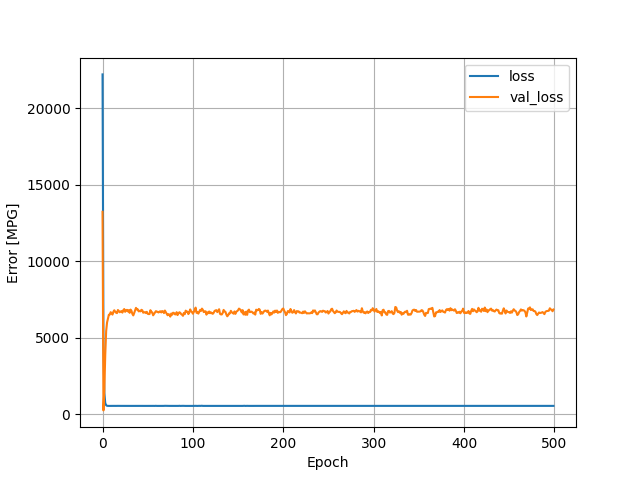

Values plotted in this chart, from the file beside it:
, loss, val_loss, epoch
0, 22206, 13229, 0
1, 4540, 253.7, 1
2, 1392, 1640, 2
3, 730.9, 3905, 3
4, 589.3, 5438, 4
5, 553.9, 6000, 5
6, 549.5, 6245, 6
7, 546.9, 6504, 7
8, 548.1, 6513, 8
9, 548.4, 6670, 9
10, 547.9, 6603, 10
11, 548.5, 6513, 11
12, 549.1, 6698, 12
13, 547, 6795, 13
14, 547.5, 6700, 14
15, 548.3, 6636, 15
16, 552, 6608, 16
17, 550.5, 6812, 17
18, 547.7, 6748, 18
19, 549.7, 6665, 19
20, 548.9, 6712, 20
21, 547.9, 6743, 21
22, 546.7, 6643, 22
23, 549.2, 6802, 23
24, 549.7, 6874, 24
25, 546.4, 6695, 25
26, 548.1, 6791, 26
27, 549.1, 6823, 27
28, 547.4, 6720, 28
29, 547.8, 6802, 29
30, 545.7, 6627, 30
31, 549.7, 6840, 31
32, 547.6, 6760, 32
33, 548.3, 6564, 33
34, 549.1, 6460, 34
35, 549.5, 6613, 35
36, 548.8, 6793, 36
37, 548.7, 6952, 37
38, 548.9, 6846, 38
39, 547.3, 6857, 39
40, 548.2, 6722, 40
41, 548.7, 6758, 41
42, 546.6, 6724, 42
43, 548.1, 6825, 43
44, 548.4, 6795, 44
45, 545.7, 6634, 45
46, 547.5, 6667, 46
47, 548.2, 6668, 47
48, 546.3, 6613, 48
49, 546, 6691, 49
50, 549.6, 6562, 50
51, 548.2, 6546, 51
52, 549.4, 6549, 52
53, 551.1, 6801, 53
54, 549.9, 6676, 54
55, 549.4, 6659, 55
56, 548.1, 6466, 56
57, 548.7, 6552, 57
58, 546.6, 6627, 58
59, 554, 6736, 59
... 440 more rows
